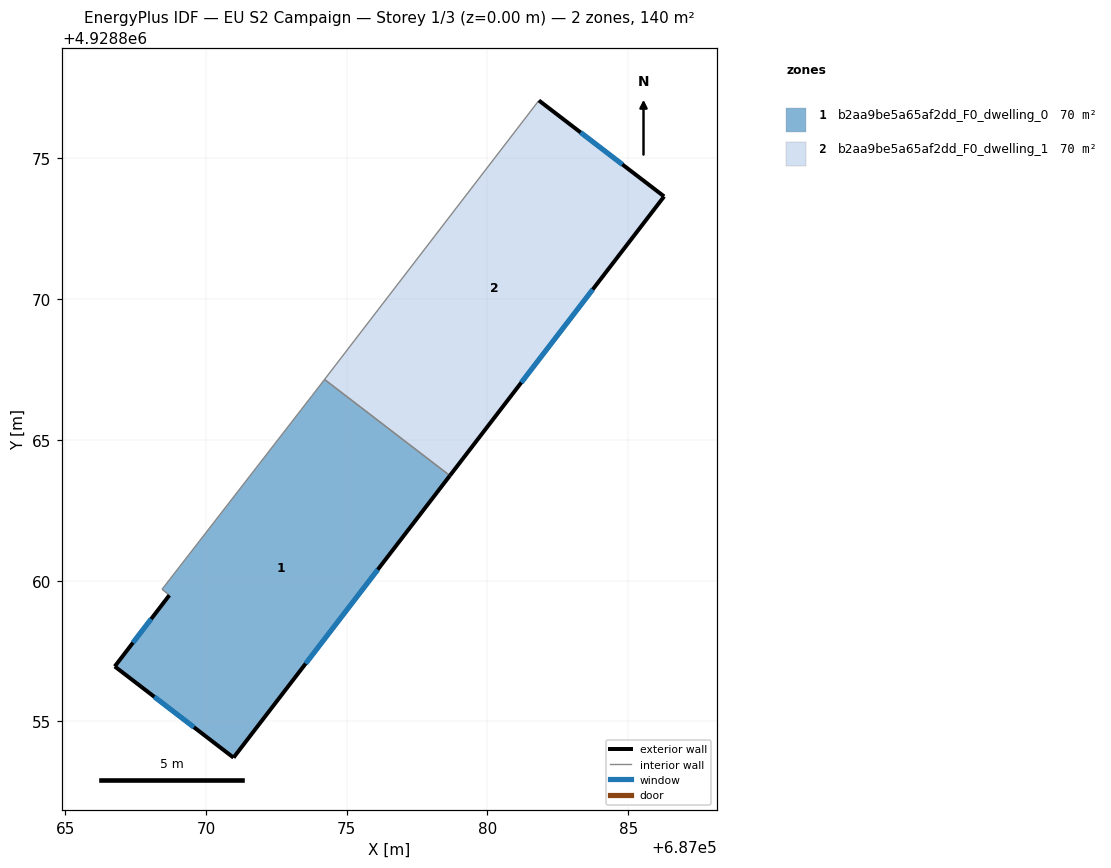
=== STOREY PLAN SPEC (per zone: floor XY polygon, exterior-wall plan segments, windows/doors) ===
zone 1: b2aa9be5a65af2dd_F0_dwelling_0  (70.1 m²)
  floor: (687070.98, 4928853.71) (687078.66, 4928863.73) (687074.21, 4928867.15) (687073.77, 4928866.57) (687068.44, 4928859.69) (687068.70, 4928859.48) (687066.76, 4928856.95)
  exterior wall: (687066.76, 4928856.95) – (687068.70, 4928859.48)  [3.2 m]
    window: (687067.40, 4928857.80) – (687068.05, 4928858.64)  [1.1 m²]
  exterior wall: (687078.66, 4928863.73) – (687070.98, 4928853.71)  [12.6 m]
    window: (687076.10, 4928860.39) – (687073.54, 4928857.05)  [4.2 m²]
  exterior wall: (687070.98, 4928853.71) – (687066.76, 4928856.95)  [5.3 m]
    window: (687069.57, 4928854.79) – (687068.16, 4928855.87)  [1.8 m²]
  interior walls: 4
zone 2: b2aa9be5a65af2dd_F0_dwelling_1  (70.1 m²)
  floor: (687078.66, 4928863.73) (687086.28, 4928873.65) (687081.83, 4928877.06) (687074.21, 4928867.15)
  exterior wall: (687086.28, 4928873.65) – (687078.66, 4928863.73)  [12.5 m]
    window: (687083.74, 4928870.35) – (687081.20, 4928867.04)  [4.2 m²]
  exterior wall: (687081.83, 4928877.06) – (687086.28, 4928873.65)  [5.6 m]
    window: (687083.31, 4928875.93) – (687084.79, 4928874.79)  [1.9 m²]
  interior walls: 2

=== DERIVED (storey summary) ===
Building: EU S2 Campaign
Storey: 1 of 3  (floor level z = 0.00 m)
Storey gross floor area: 140.3 m²
Zones on this storey: 2
  - b2aa9be5a65af2dd_F0_dwelling_0: floor 70.1 m²; exterior wall 21.1 m (63.4 m²); 3 window(s) 7.0 m²; WWR 11.1%
  - b2aa9be5a65af2dd_F0_dwelling_1: floor 70.1 m²; exterior wall 18.1 m (54.3 m²); 2 window(s) 6.0 m²; WWR 11.1%
Zone adjacency (shared interzone walls):
  - b2aa9be5a65af2dd_F0_dwelling_0 ↔ b2aa9be5a65af2dd_F0_dwelling_1